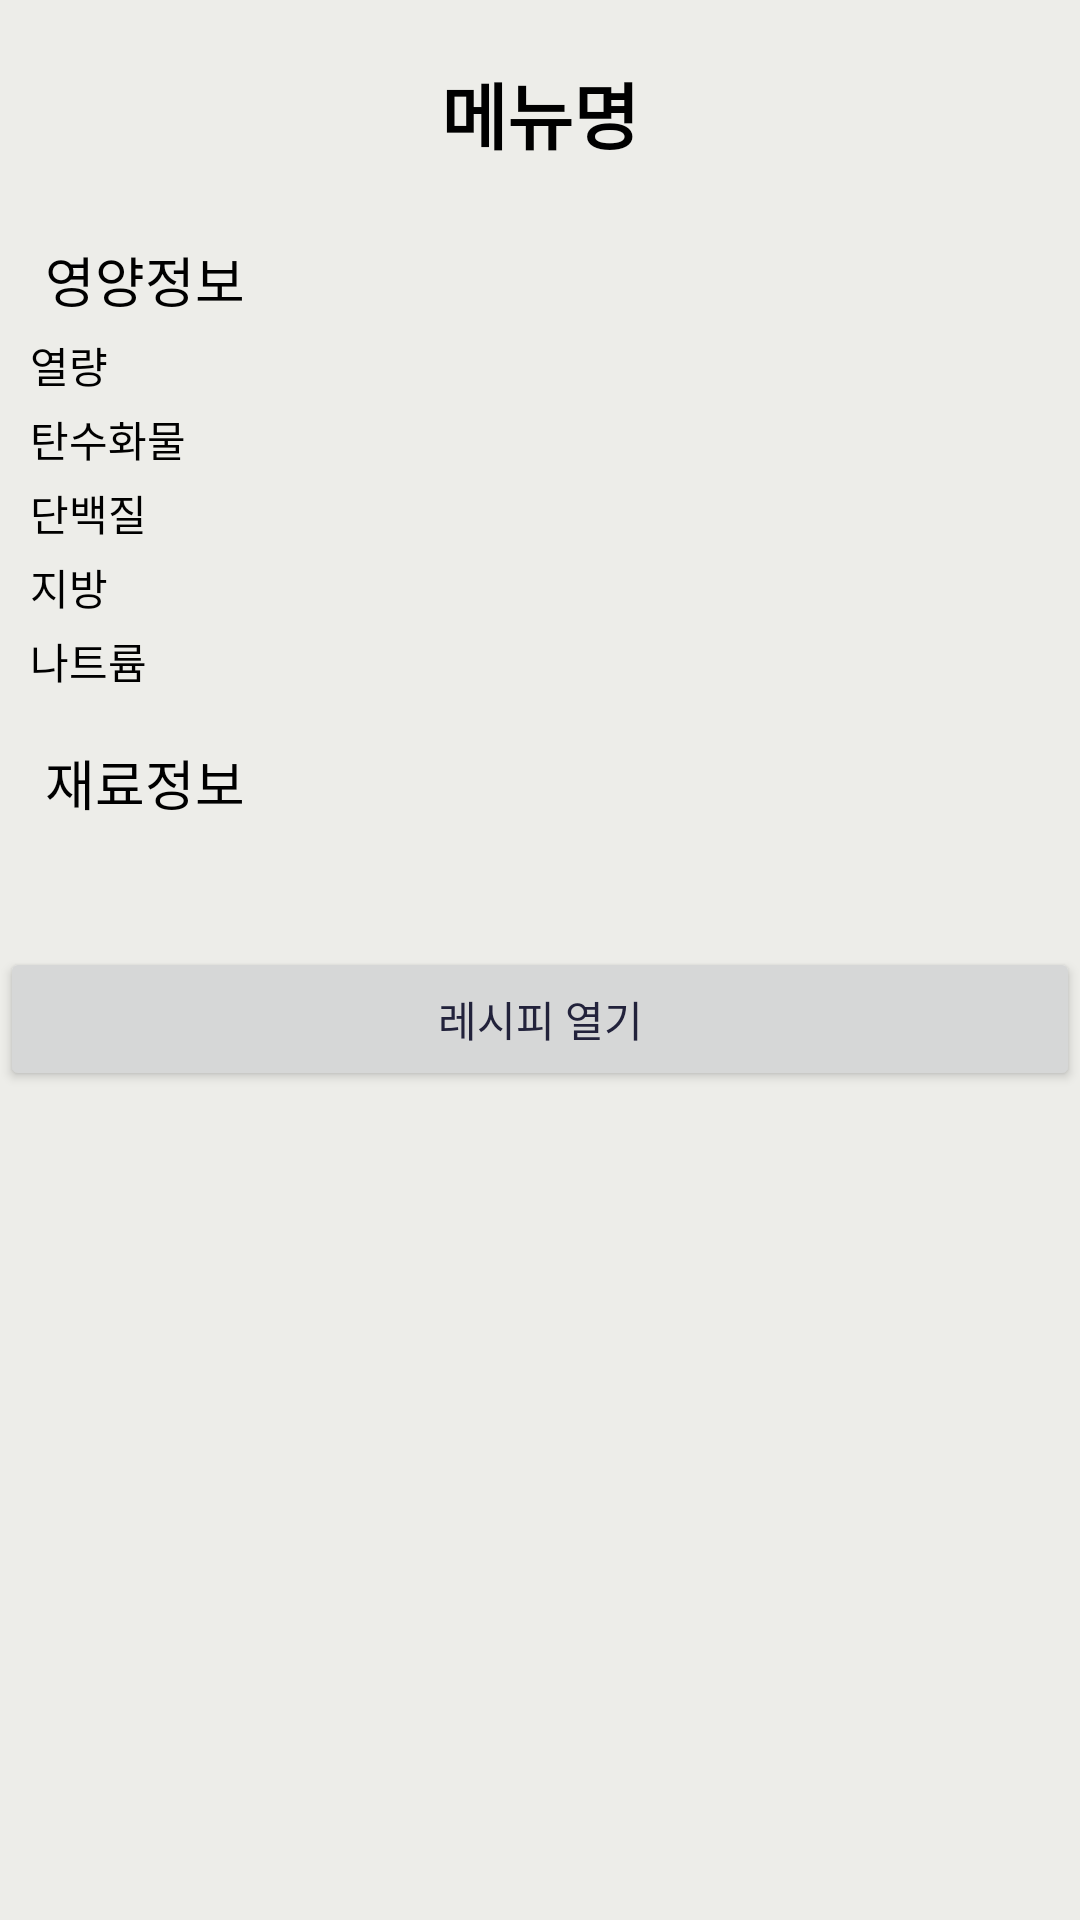

Layout XML and referenced resources for this Android screen:
<!-- AndroidManifest.xml: application theme Theme.RecipeApplication -->
<!-- res/layout/list_recipe.xml -->
<?xml version="1.0" encoding="utf-8"?>

<androidx.constraintlayout.widget.ConstraintLayout xmlns:android="http://schemas.android.com/apk/res/android"
    android:layout_width="match_parent"
    android:layout_height="match_parent">

    <LinearLayout
        android:layout_width="match_parent"
        android:layout_height="match_parent"
        android:orientation="vertical">

        <TextView
            android:id="@+id/rec_nm"
            android:layout_width="match_parent"
            android:layout_height="wrap_content"
            android:layout_margin="20dp"
            android:gravity="center"
            android:text="메뉴명"
            android:textColor="@color/black"
            android:textSize="24sp"
            android:textStyle="bold" />

        <ImageView
            android:id="@+id/rcp_smp_img"
            android:layout_width="match_parent"
            android:layout_height="wrap_content" />

        <LinearLayout
            android:layout_width="match_parent"
            android:layout_height="wrap_content"
            android:orientation="vertical">

            <TextView
                android:layout_width="wrap_content"
                android:layout_height="wrap_content"
                android:layout_marginLeft="15dp"
                android:layout_marginTop="5dp"
                android:layout_marginBottom="3dp"
                android:layout_weight="1"
                android:text="영양정보"
                android:textColor="@color/black"
                android:textSize="18dp" />

            <LinearLayout
                android:layout_width="match_parent"
                android:layout_height="wrap_content"
                android:orientation="horizontal">

                <LinearLayout
                    android:layout_width="wrap_content"
                    android:layout_height="match_parent"
                    android:layout_marginLeft="10dp"
                    android:layout_marginRight="15dp"
                    android:orientation="vertical">

                    <TextView
                        android:layout_width="match_parent"
                        android:layout_height="wrap_content"
                        android:layout_marginTop="2dp"
                        android:layout_marginBottom="2dp"
                        android:text="열량"
                        android:textColor="@color/black" />

                    <TextView
                        android:layout_width="match_parent"
                        android:layout_height="wrap_content"
                        android:layout_marginTop="2dp"
                        android:layout_marginBottom="2dp"
                        android:text="탄수화물"
                        android:textColor="@color/black" />

                    <TextView
                        android:layout_width="match_parent"
                        android:layout_height="wrap_content"
                        android:layout_marginTop="2dp"
                        android:layout_marginBottom="2dp"
                        android:text="단백질"
                        android:textColor="@color/black" />

                    <TextView
                        android:layout_width="match_parent"
                        android:layout_height="wrap_content"
                        android:layout_marginTop="2dp"
                        android:layout_marginBottom="2dp"
                        android:text="지방"
                        android:textColor="@color/black" />

                    <TextView
                        android:layout_width="match_parent"
                        android:layout_height="wrap_content"
                        android:layout_marginTop="2dp"
                        android:layout_marginBottom="2dp"
                        android:text="나트륨"
                        android:textColor="@color/black" />

                </LinearLayout>

                <LinearLayout
                    android:layout_width="match_parent"
                    android:layout_height="match_parent"
                    android:orientation="vertical">

                    <TextView
                        android:id="@+id/rcp_eng"
                        android:layout_width="match_parent"
                        android:layout_height="wrap_content"
                        android:layout_marginTop="2dp"
                        android:layout_marginBottom="2dp"
                        android:textColor="@color/black" />

                    <TextView
                        android:id="@+id/rcp_car"
                        android:layout_width="match_parent"
                        android:layout_height="wrap_content"
                        android:layout_marginTop="2dp"
                        android:layout_marginBottom="2dp"
                        android:textColor="@color/black" />

                    <TextView
                        android:id="@+id/rcp_pro"
                        android:layout_width="match_parent"
                        android:layout_height="wrap_content"
                        android:layout_marginTop="2dp"
                        android:layout_marginBottom="2dp"
                        android:textColor="@color/black" />

                    <TextView
                        android:id="@+id/rcp_fat"
                        android:layout_width="match_parent"
                        android:layout_height="wrap_content"
                        android:layout_marginTop="2dp"
                        android:layout_marginBottom="2dp"
                        android:textColor="@color/black" />

                    <TextView
                        android:id="@+id/rcp_na"
                        android:layout_width="match_parent"
                        android:layout_height="wrap_content"
                        android:layout_marginTop="2dp"
                        android:layout_marginBottom="2dp"
                        android:textColor="@color/black" />

                </LinearLayout>
            </LinearLayout>
        </LinearLayout>

        <LinearLayout
            android:layout_width="match_parent"
            android:layout_height="wrap_content"
            android:orientation="vertical">

            <TextView
                android:layout_width="match_parent"
                android:layout_height="wrap_content"
                android:layout_marginLeft="15dp"
                android:layout_marginTop="15dp"
                android:layout_weight="1"
                android:text="재료정보"
                android:textColor="@color/black"
                android:textSize="18dp" />

            <TextView
                android:id="@+id/rcp_parts_dtls"
                android:layout_width="match_parent"
                android:layout_height="wrap_content"
                android:layout_marginLeft="5dp"
                android:layout_marginTop="10dp"
                android:layout_marginRight="5dp"
                android:layout_marginBottom="10dp"
                android:textColor="@color/black"
                android:textSize="16sp" />
        </LinearLayout>

        <LinearLayout
            android:id="@+id/recipe_container"
            android:layout_width="match_parent"
            android:layout_height="wrap_content"
            android:orientation="vertical"
            android:visibility="gone"></LinearLayout>

        <Button
            android:id="@+id/rcp_openBtn"
            android:layout_width="match_parent"
            android:layout_height="wrap_content"
            android:text="레시피 열기" />

    </LinearLayout>

</androidx.constraintlayout.widget.ConstraintLayout>
<!-- resources referenced by this layout -->
<resources>
  <color name="black">#FF000000</color>
  <style name="Theme.RecipeApplication" parent="Theme.MaterialComponents.DayNight.DarkActionBar">
          
          <item name="colorPrimary">#e3d5ca</item>
          <item name="colorPrimaryVariant">#d5bdaf</item>
          <item name="colorOnPrimary">#22223b</item>
          
          <item name="colorSecondary">#f5ebe0</item>
          <item name="colorSecondaryVariant">#d6ccc2</item>
          <item name="colorOnSecondary">#4a4e69</item>
          
          <item name="android:statusBarColor">?attr/colorPrimaryVariant</item>
          
          <item name="android:textColor">#22223b</item>
          
          <item name="android:windowBackground">#edede9</item>
      </style>
</resources>
